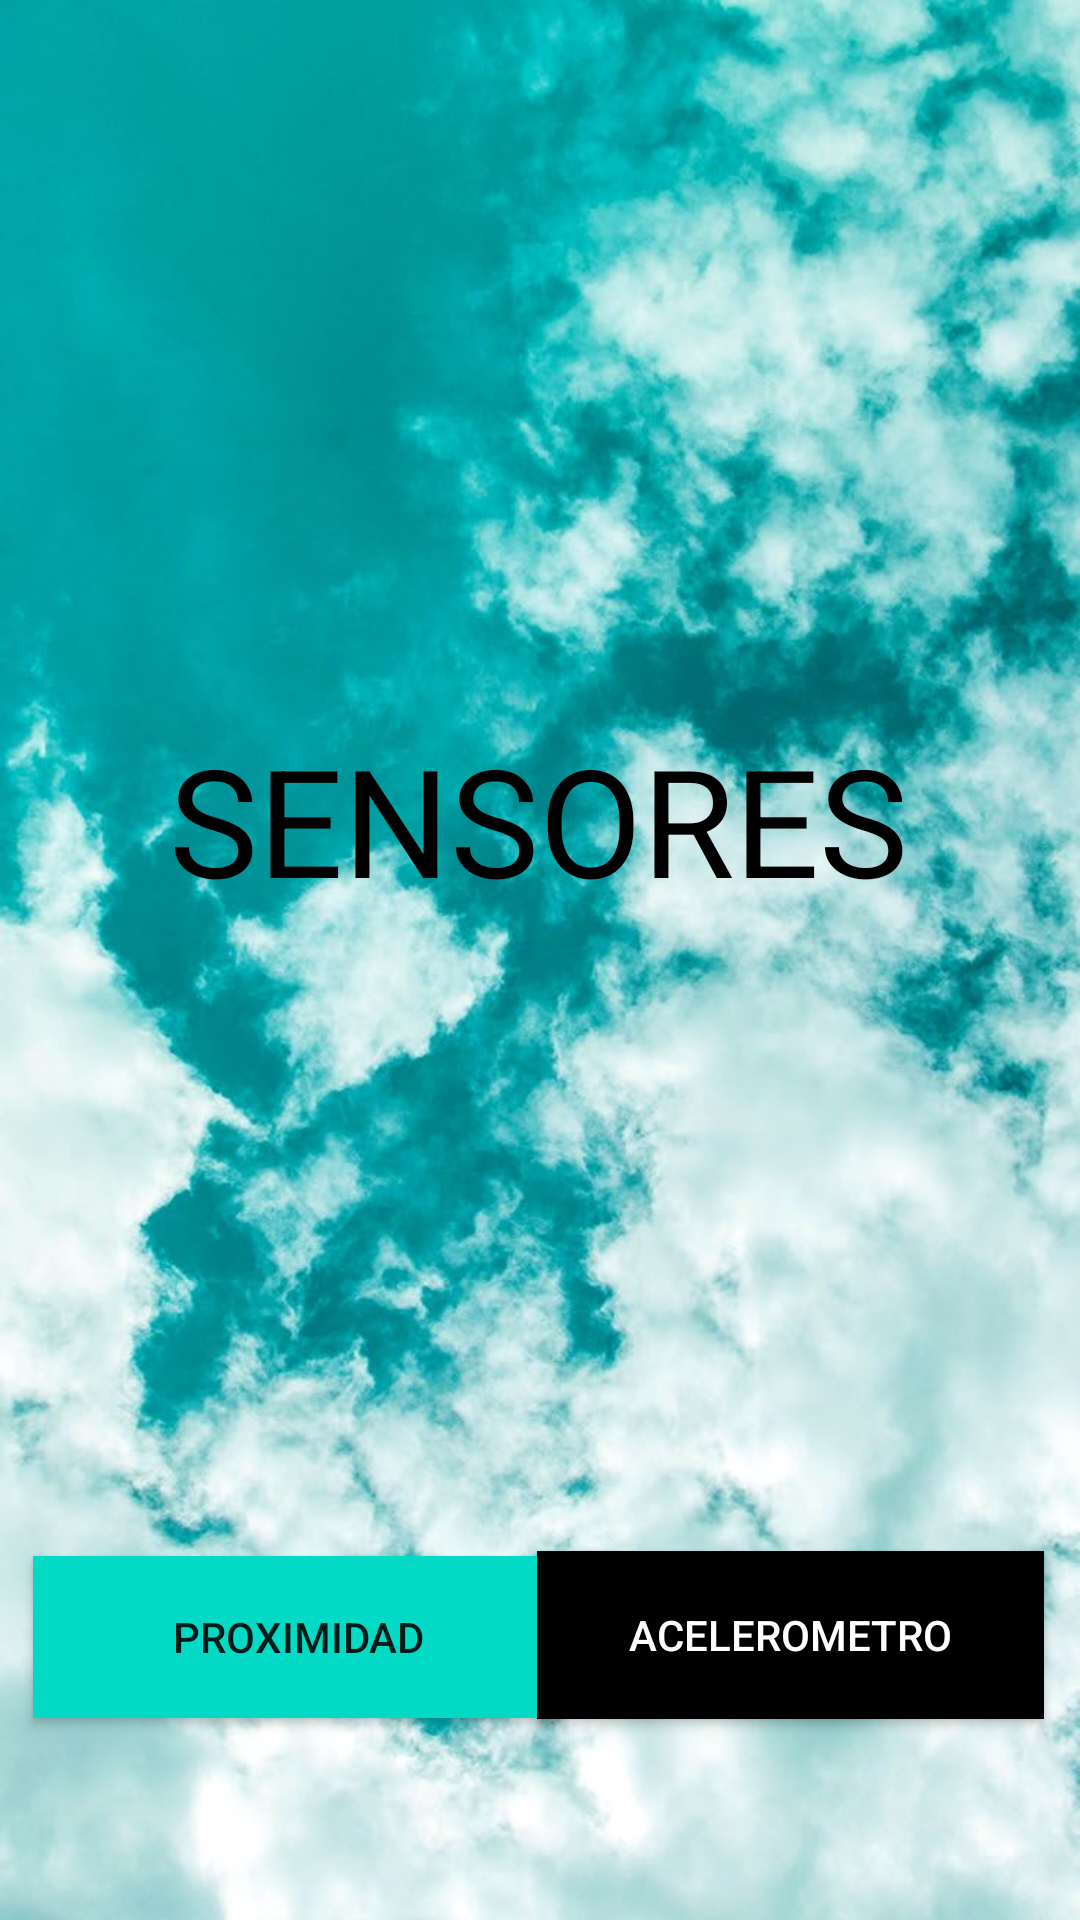

Produce the Android XML layout that renders to this screen, including the resource entries it uses.
<!-- AndroidManifest.xml: application theme Theme.SensorDeProximidad -->
<!-- res/layout/menu.xml -->
<?xml version="1.0" encoding="utf-8"?>
<androidx.constraintlayout.widget.ConstraintLayout xmlns:android="http://schemas.android.com/apk/res/android"
    xmlns:app="http://schemas.android.com/apk/res-auto"
    xmlns:tools="http://schemas.android.com/tools"
    android:layout_width="match_parent"
    android:layout_height="match_parent"
    android:background="@drawable/nubes"

    tools:context=".Menu">

    <Button
        android:id="@+id/bProximidad"
        android:layout_width="177dp"
        android:layout_height="54dp"
        android:background="@color/black"
        android:backgroundTint="@color/teal_200"
        android:text="@string/btproximidad"
        app:layout_constraintBottom_toBottomOf="parent"
        app:layout_constraintEnd_toEndOf="parent"
        app:layout_constraintHorizontal_bias="0.061"
        app:layout_constraintStart_toStartOf="parent"
        app:layout_constraintTop_toTopOf="parent"
        app:layout_constraintVertical_bias="0.885" />

    <Button
        android:id="@+id/bAceleometro"
        android:layout_width="169dp"
        android:layout_height="56dp"
        android:background="@color/black"
        android:text="@string/btacelerometro"
        android:textColor="@color/white"
        android:textColorHighlight="@color/white"
        app:layout_constraintBottom_toBottomOf="parent"
        app:layout_constraintEnd_toEndOf="parent"
        app:layout_constraintHorizontal_bias="0.937"
        app:layout_constraintStart_toStartOf="parent"
        app:layout_constraintTop_toTopOf="parent"
        app:layout_constraintVertical_bias="0.885" />

    <TextView
        android:id="@+id/textView2"
        android:layout_width="wrap_content"
        android:layout_height="wrap_content"
        android:text="@string/Sensores"
        android:textColor="@color/black"

        android:textSize="50dp"
        app:layout_constraintBottom_toBottomOf="parent"
        app:layout_constraintEnd_toEndOf="parent"
        app:layout_constraintHorizontal_bias="0.497"
        app:layout_constraintStart_toStartOf="parent"
        app:layout_constraintTop_toTopOf="parent"
        app:layout_constraintVertical_bias="0.418" />

</androidx.constraintlayout.widget.ConstraintLayout>
<!-- resources referenced by this layout -->
<resources>
  <!-- drawable nubes: jpg bitmap (drawable, 96936 bytes) -->
  <string name="Sensores">SENSORES</string>
  <string name="btacelerometro">Acelerometro</string>
  <string name="btproximidad"> Proximidad</string>
  <style name="Theme.SensorDeProximidad" parent="Theme.MaterialComponents.DayNight.DarkActionBar">
          
          <item name="colorPrimary">@color/purple_500</item>
          <item name="colorPrimaryVariant">@color/purple_700</item>
          <item name="colorOnPrimary">@color/white</item>
          
          <item name="colorSecondary">@color/teal_200</item>
          <item name="colorSecondaryVariant">@color/teal_700</item>
          <item name="colorOnSecondary">@color/black</item>
          
          <item name="android:statusBarColor" tools:targetApi="l">?attr/colorPrimaryVariant</item>
          
      </style>
  <!-- not gathered from this repository: default colours our renderer supplied (Android Studio template values) -->
  <color name="purple_500">#FF6200EE</color>
  <color name="purple_700">#FF3700B3</color>
  <color name="teal_200">#FF03DAC5</color>
  <color name="teal_700">#FF018786</color>
  <color name="black">#FF000000</color>
  <color name="white">#FFFFFFFF</color>
</resources>
